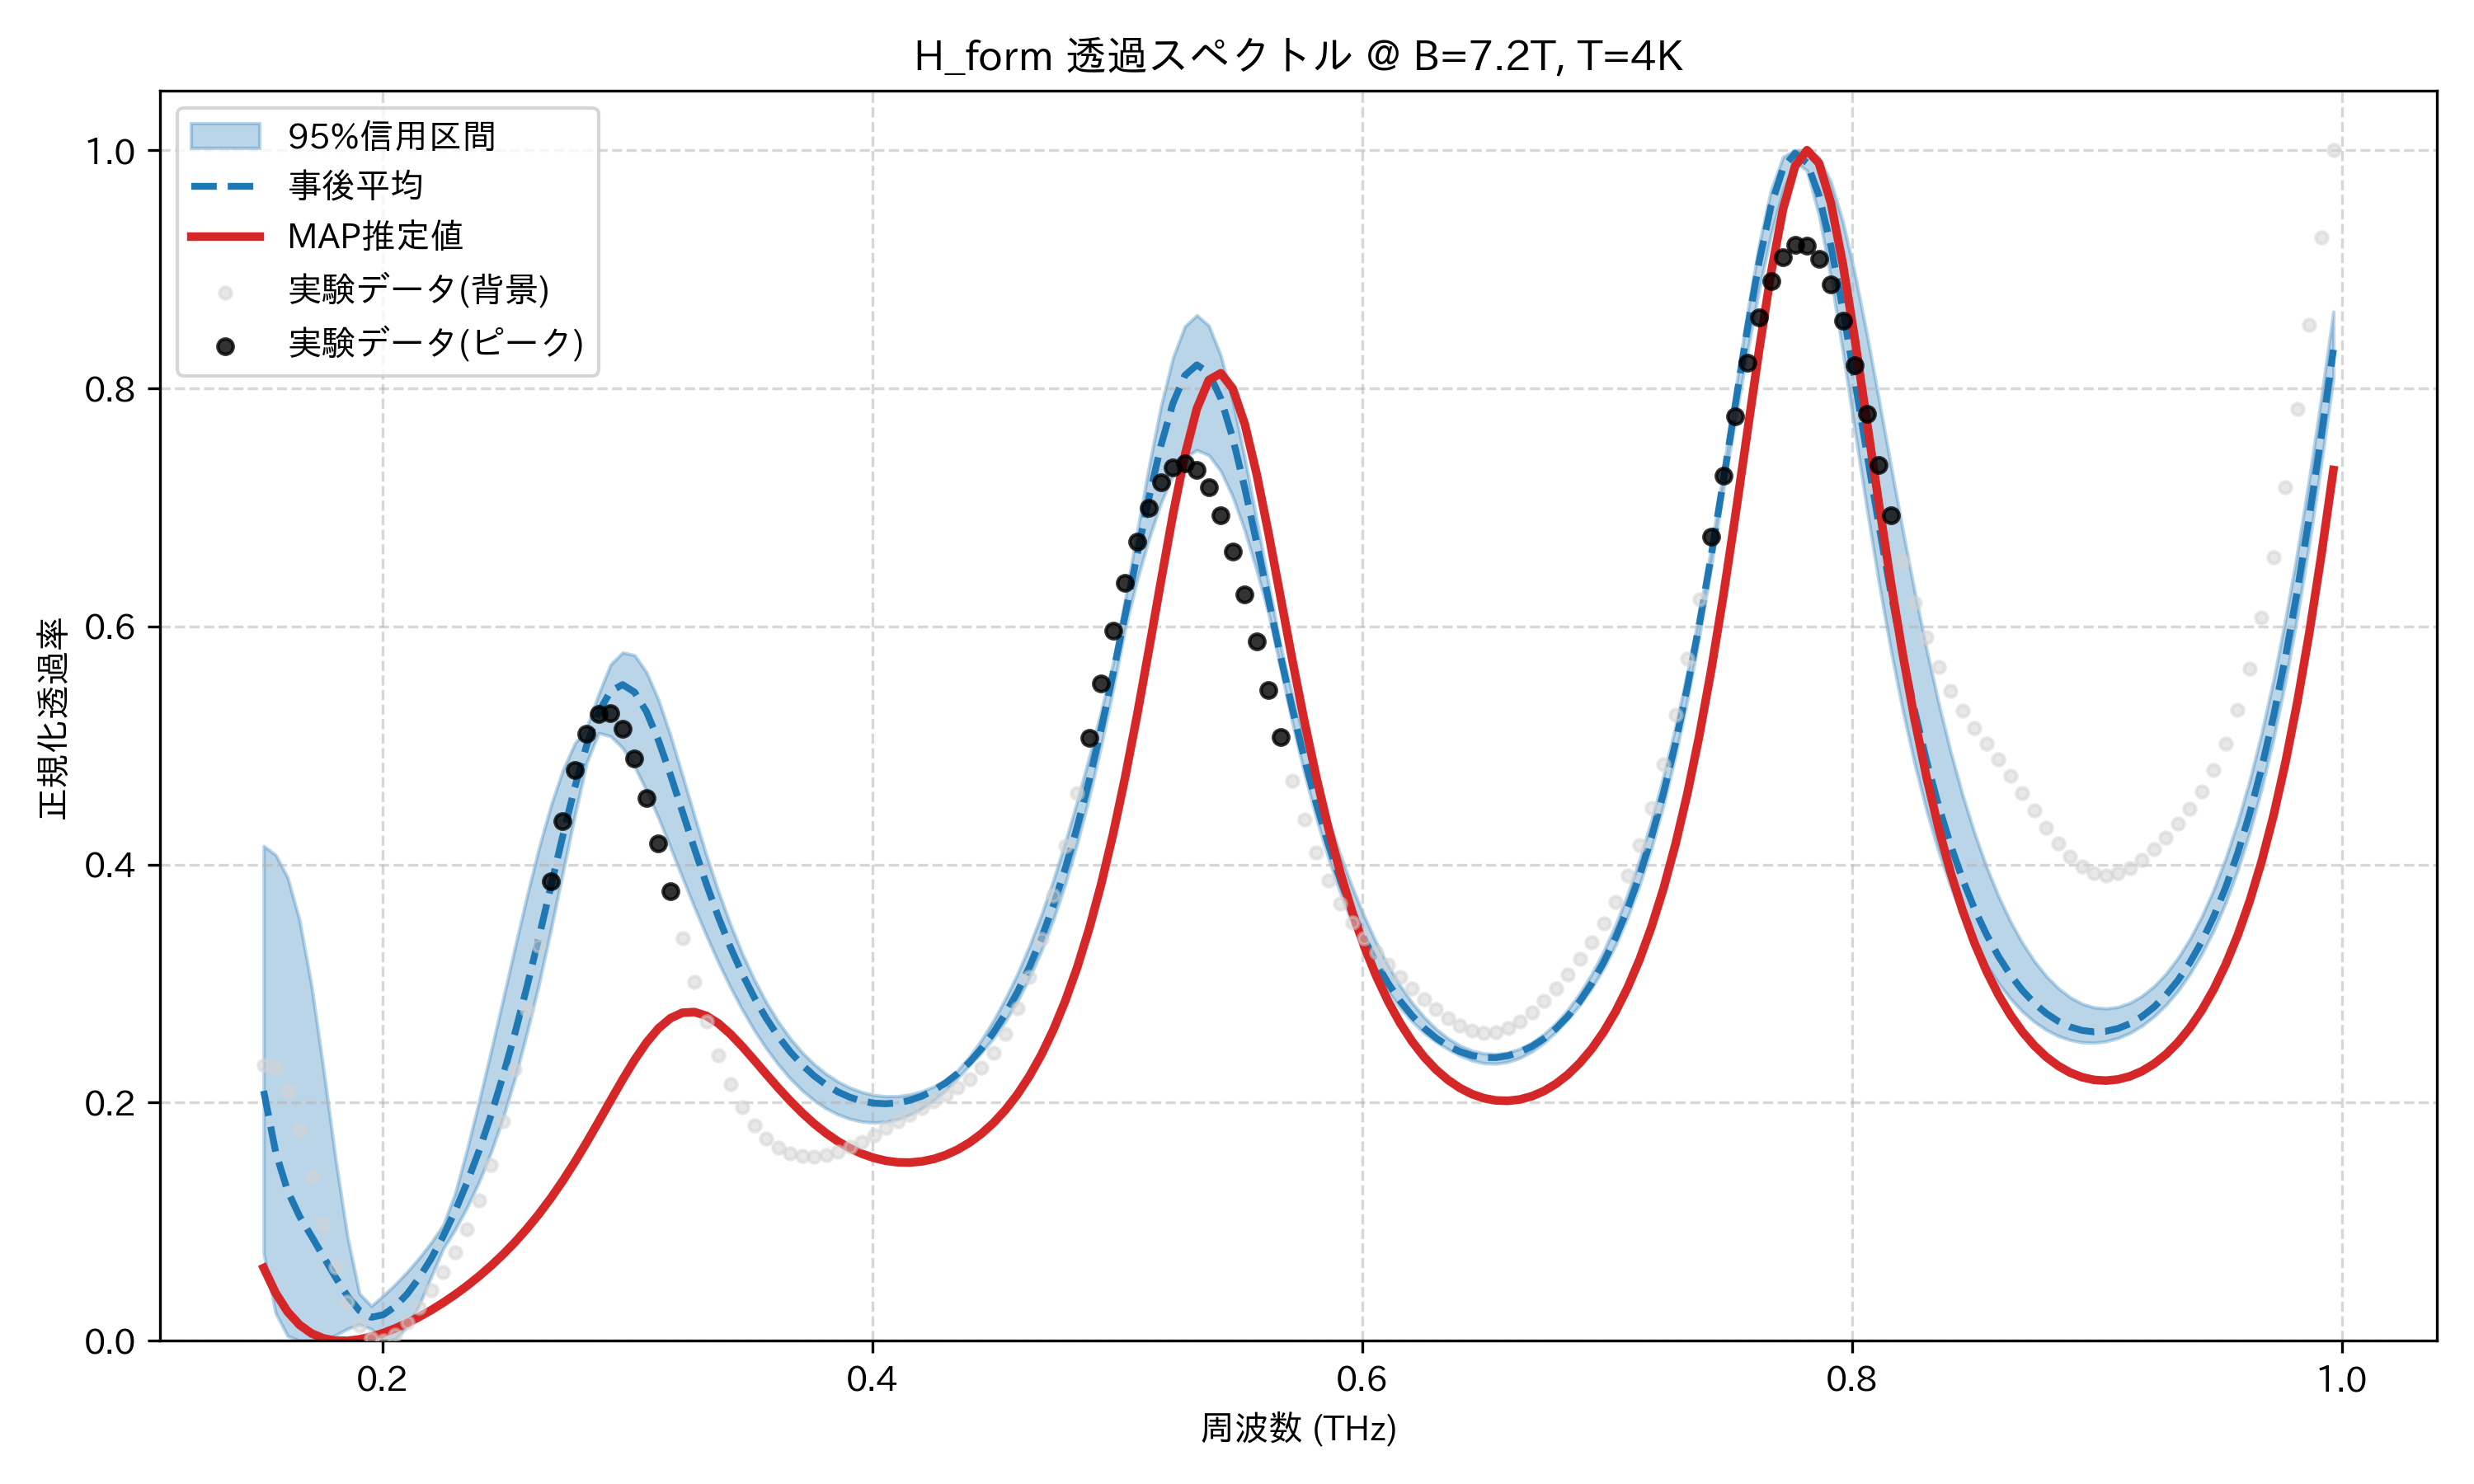

Data behind this chart, as committed beside it:
frequency_thz, mean_transmission, map_transmission, lower_95, upper_95, observed_normalized
0.1514, 0.2099, 0.06119, 0.07335, 0.4157, 0.2318
0.1563, 0.1586, 0.04014, 0.02326, 0.4081, 0.2297
0.1612, 0.1259, 0.02438, 0.004092, 0.3891, 0.2101
0.1661, 0.1045, 0.01334, 0.0, 0.3529, 0.1776
0.171, 0.0878, 0.00618, 0.0003969, 0.2978, 0.1383
0.1759, 0.07059, 0.002024, 0.0, 0.2278, 0.09814
0.1808, 0.05344, 0.0001467, 0.004791, 0.153, 0.06188
0.1856, 0.03764, 0.0, 0.009996, 0.08748, 0.03281
0.1905, 0.02538, 0.00119, 0.01394, 0.03965, 0.01271
0.1954, 0.01974, 0.003441, 0.00989, 0.02924, 0.002002
0.2003, 0.02188, 0.006564, 0.0, 0.03796, 0.0
0.2052, 0.02889, 0.01043, 0.001296, 0.04751, 0.005113
0.2101, 0.03944, 0.01495, 0.01206, 0.058, 0.01523
0.2149, 0.05294, 0.02007, 0.03007, 0.06965, 0.02822
0.2198, 0.06907, 0.02576, 0.05381, 0.08262, 0.04256
0.2247, 0.08774, 0.03201, 0.07729, 0.09722, 0.05772
0.2296, 0.109, 0.03882, 0.09348, 0.1238, 0.07433
0.2345, 0.1329, 0.04622, 0.1121, 0.1608, 0.09378
0.2394, 0.1597, 0.05426, 0.1335, 0.2011, 0.1178
0.2443, 0.1894, 0.06299, 0.1584, 0.2432, 0.1477
0.2491, 0.2223, 0.07248, 0.1871, 0.2866, 0.1846
0.254, 0.2583, 0.08282, 0.2204, 0.3305, 0.2284
0.2589, 0.2972, 0.0941, 0.2586, 0.3733, 0.2781
0.2638, 0.3385, 0.1064, 0.2994, 0.4136, 0.3316
0.2687, 0.3813, 0.1198, 0.3452, 0.4494, 0.3858
0.2736, 0.4241, 0.1344, 0.3933, 0.4792, 0.4364
0.2785, 0.4647, 0.1501, 0.441, 0.5016, 0.4792
0.2833, 0.5004, 0.1667, 0.4857, 0.5153, 0.51
0.2882, 0.5282, 0.1841, 0.5105, 0.5433, 0.5264
0.2931, 0.5456, 0.2019, 0.5078, 0.5681, 0.5273
0.298, 0.5511, 0.2194, 0.4979, 0.5781, 0.514
0.3029, 0.5448, 0.2359, 0.4824, 0.5759, 0.4891
0.3078, 0.5283, 0.2505, 0.462, 0.5615, 0.4558
0.3127, 0.5042, 0.2625, 0.4391, 0.5382, 0.4176
0.3175, 0.4754, 0.271, 0.4145, 0.5084, 0.3777
0.3224, 0.4445, 0.2756, 0.389, 0.475, 0.3384
0.3273, 0.4135, 0.2761, 0.3642, 0.4409, 0.3016
0.3322, 0.3837, 0.273, 0.3404, 0.408, 0.2684
0.3371, 0.3561, 0.2666, 0.3179, 0.3775, 0.2396
0.342, 0.3309, 0.2577, 0.2971, 0.3499, 0.2155
0.3468, 0.3083, 0.2472, 0.2781, 0.3252, 0.1961
0.3517, 0.2884, 0.2358, 0.2609, 0.3035, 0.181
0.3566, 0.271, 0.224, 0.2457, 0.2845, 0.17
0.3615, 0.2558, 0.2125, 0.2322, 0.2681, 0.1624
0.3664, 0.2428, 0.2016, 0.2204, 0.2541, 0.1576
0.3713, 0.2318, 0.1915, 0.2104, 0.2423, 0.1553
0.3762, 0.2226, 0.1824, 0.202, 0.2324, 0.1549
0.381, 0.2151, 0.1744, 0.1953, 0.2242, 0.1562
0.3859, 0.2091, 0.1675, 0.1901, 0.2177, 0.1589
0.3908, 0.2045, 0.1618, 0.1864, 0.2126, 0.1627
0.3957, 0.2014, 0.1571, 0.1841, 0.2089, 0.1674
0.4006, 0.1996, 0.1536, 0.1833, 0.2065, 0.1728
0.4055, 0.1991, 0.1512, 0.184, 0.2054, 0.1786
0.4104, 0.1999, 0.1499, 0.1862, 0.2055, 0.1845
0.4152, 0.202, 0.1497, 0.1898, 0.2069, 0.1903
0.4201, 0.2054, 0.1506, 0.1951, 0.2095, 0.1958
0.425, 0.2103, 0.1527, 0.2019, 0.2135, 0.2012
0.4299, 0.2166, 0.156, 0.2104, 0.2191, 0.2066
0.4348, 0.2245, 0.1606, 0.2206, 0.227, 0.2126
0.4397, 0.234, 0.1665, 0.2316, 0.2388, 0.2199
... 114 more rows
